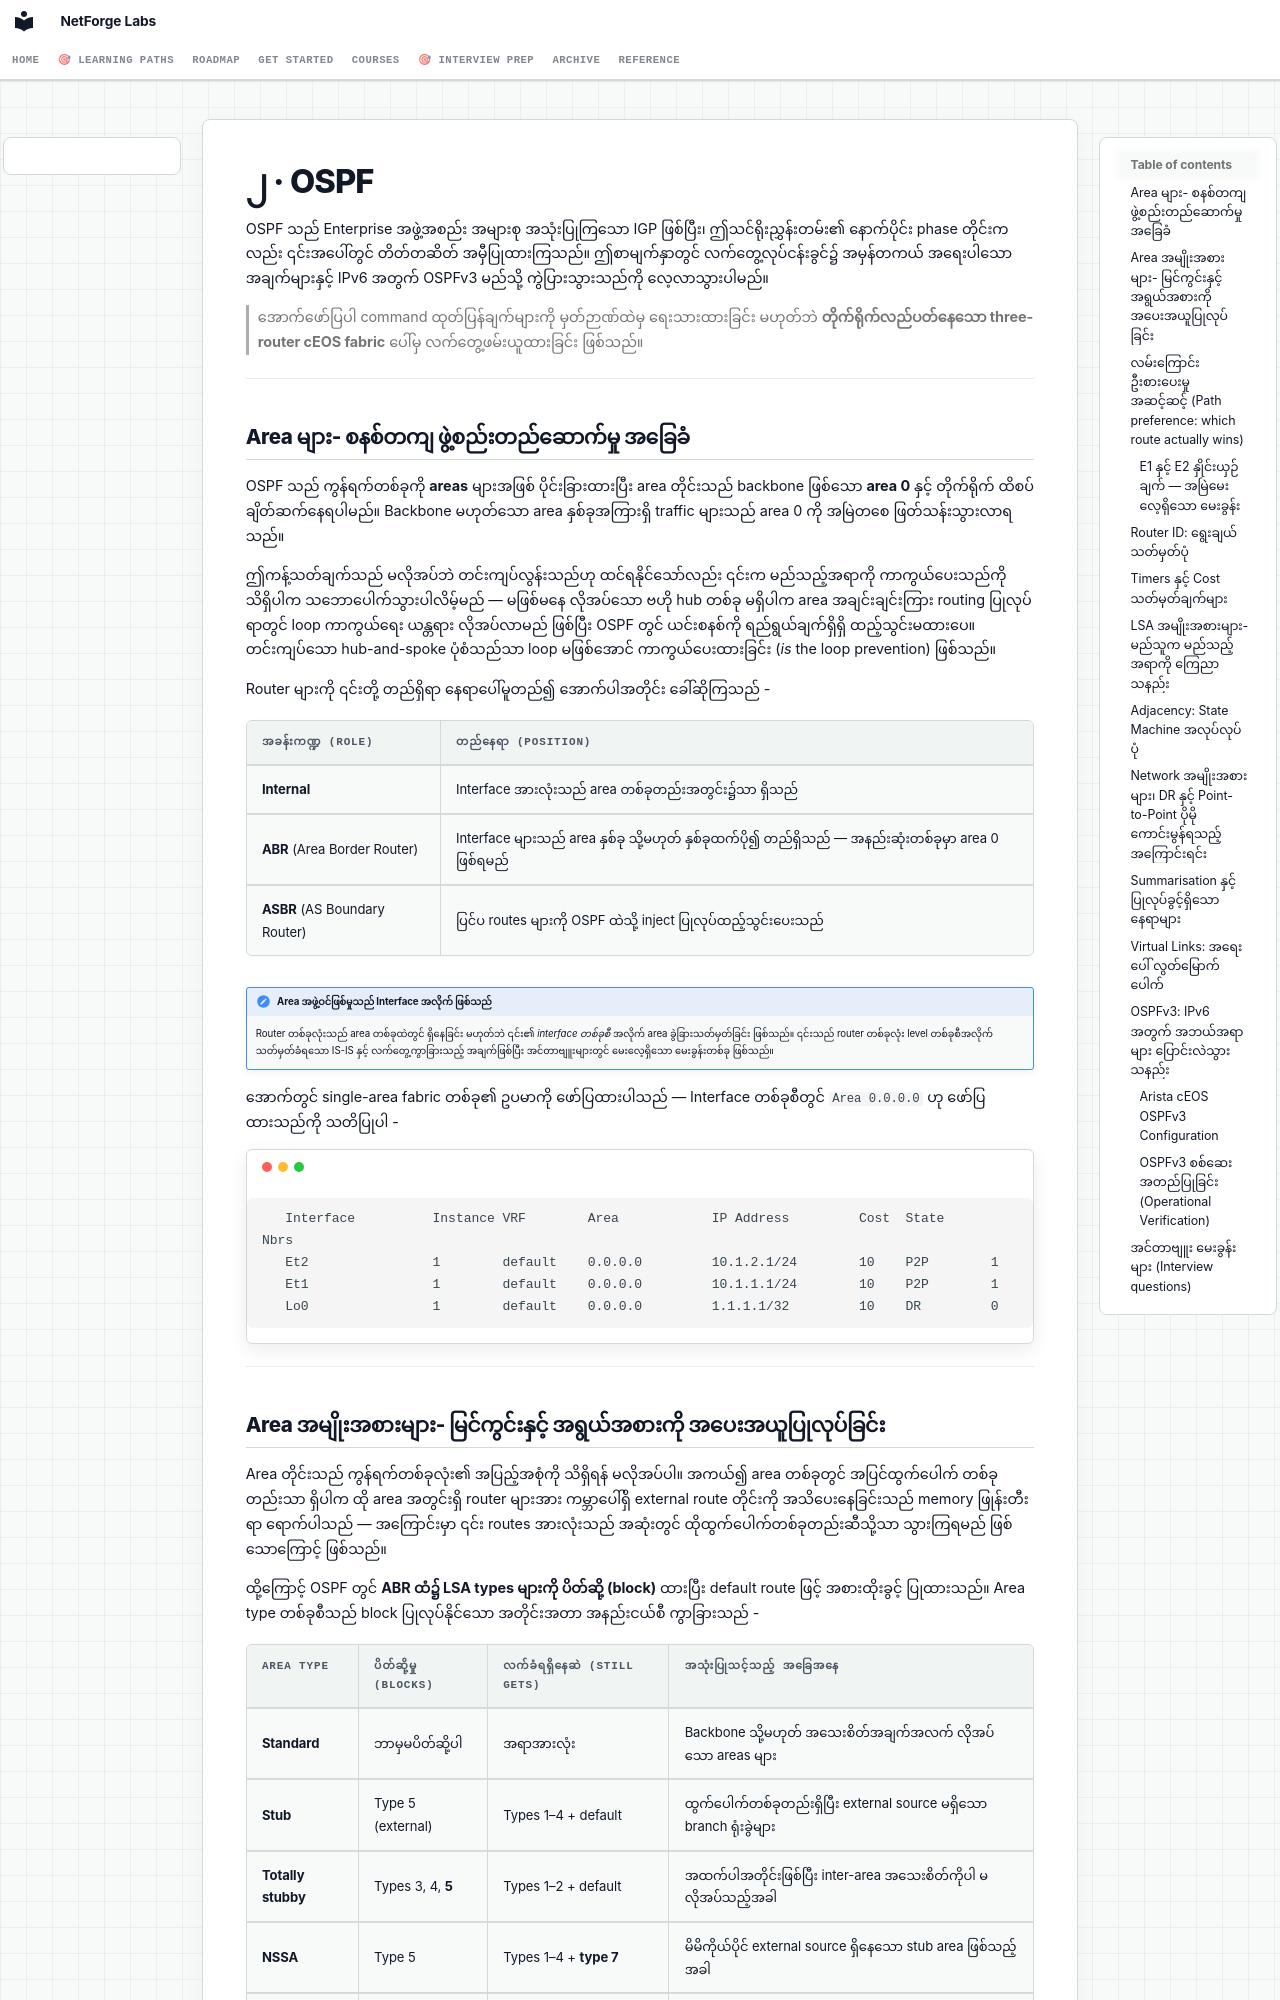

repository: etherhtun/netforge-labs · page: courses/00-igp-fundamentals/02-ospf.my/index.html · generator: mkdocs

# ၂ · OSPF

OSPF သည် Enterprise အဖွဲ့အစည်း အများစု အသုံးပြုကြသော IGP ဖြစ်ပြီး၊ ဤသင်ရိုးညွှန်းတမ်း၏ နောက်ပိုင်း phase တိုင်းကလည်း ၎င်းအပေါ်တွင် တိတ်တဆိတ် အမှီပြုထားကြသည်။ ဤစာမျက်နှာတွင် လက်တွေ့လုပ်ငန်းခွင်၌ အမှန်တကယ် အရေးပါသောအချက်များနှင့် IPv6 အတွက် OSPFv3 မည်သို့ ကွဲပြားသွားသည်ကို လေ့လာသွားပါမည်။

> အောက်ဖော်ပြပါ command ထုတ်ပြန်ချက်များကို မှတ်ဉာဏ်ထဲမှ ရေးသားထားခြင်း မဟုတ်ဘဲ **တိုက်ရိုက်လည်ပတ်နေသော three-router cEOS fabric** ပေါ်မှ လက်တွေ့ဖမ်းယူထားခြင်း ဖြစ်သည်။

---

## Area များ- စနစ်တကျ ဖွဲ့စည်းတည်ဆောက်မှု အခြေခံ

OSPF သည် ကွန်ရက်တစ်ခုကို **areas** များအဖြစ် ပိုင်းခြားထားပြီး area တိုင်းသည် backbone ဖြစ်သော **area 0** နှင့် တိုက်ရိုက် ထိစပ်ချိတ်ဆက်နေရပါမည်။ Backbone မဟုတ်သော area နှစ်ခုအကြားရှိ traffic များသည် area 0 ကို အမြဲတစေ ဖြတ်သန်းသွားလာရသည်။

ဤကန့်သတ်ချက်သည် မလိုအပ်ဘဲ တင်းကျပ်လွန်းသည်ဟု ထင်ရနိုင်သော်လည်း ၎င်းက မည်သည့်အရာကို ကာကွယ်ပေးသည်ကို သိရှိပါက သဘောပေါက်သွားပါလိမ့်မည် — မဖြစ်မနေ လိုအပ်သော ဗဟို hub တစ်ခု မရှိပါက area အချင်းချင်းကြား routing ပြုလုပ်ရာတွင် loop ကာကွယ်ရေး ယန္တရား လိုအပ်လာမည် ဖြစ်ပြီး OSPF တွင် ယင်းစနစ်ကို ရည်ရွယ်ချက်ရှိရှိ ထည့်သွင်းမထားပေ။ တင်းကျပ်သော hub-and-spoke ပုံစံသည်သာ loop မဖြစ်အောင် ကာကွယ်ပေးထားခြင်း (*is* the loop prevention) ဖြစ်သည်။

Router များကို ၎င်းတို့ တည်ရှိရာ နေရာပေါ်မူတည်၍ အောက်ပါအတိုင်း ခေါ်ဆိုကြသည် -

| အခန်းကဏ္ဍ (Role) | တည်နေရာ (Position) |
|---|---|
| **Internal** | Interface အားလုံးသည် area တစ်ခုတည်းအတွင်း၌သာ ရှိသည် |
| **ABR** (Area Border Router) | Interface များသည် area နှစ်ခု သို့မဟုတ် နှစ်ခုထက်ပို၍ တည်ရှိသည် — အနည်းဆုံးတစ်ခုမှာ area 0 ဖြစ်ရမည် |
| **ASBR** (AS Boundary Router) | ပြင်ပ routes များကို OSPF ထဲသို့ inject ပြုလုပ်ထည့်သွင်းပေးသည် |

!!! note "Area အဖွဲ့ဝင်ဖြစ်မှုသည် Interface အလိုက် ဖြစ်သည်"
    Router တစ်ခုလုံးသည် area တစ်ခုထဲတွင် ရှိနေခြင်း မဟုတ်ဘဲ ၎င်း၏ *interface တစ်ခုစီ* အလိုက် area ခွဲခြားသတ်မှတ်ခြင်း ဖြစ်သည်။ ၎င်းသည် router တစ်ခုလုံး level တစ်ခုစီအလိုက် သတ်မှတ်ခံရသော IS-IS နှင့် လက်တွေ့ကွာခြားသည့် အချက်ဖြစ်ပြီး အင်တာဗျူးများတွင် မေးလေ့ရှိသော မေးခွန်းတစ်ခု ဖြစ်သည်။

အောက်တွင် single-area fabric တစ်ခု၏ ဥပမာကို ဖော်ပြထားပါသည် — Interface တစ်ခုစီတွင် `Area 0.0.0.0` ဟု ဖော်ပြထားသည်ကို သတိပြုပါ -

```
   Interface          Instance VRF        Area            IP Address         Cost  State      Nbrs
   Et2                1        default    0.0.0.0         10.1.2.1/24        10    P2P        1
   Et1                1        default    0.0.0.0         10.1.1.1/24        10    P2P        1
   Lo0                1        default    0.0.0.0         1.1.1.1/32         10    DR         0
```

---
